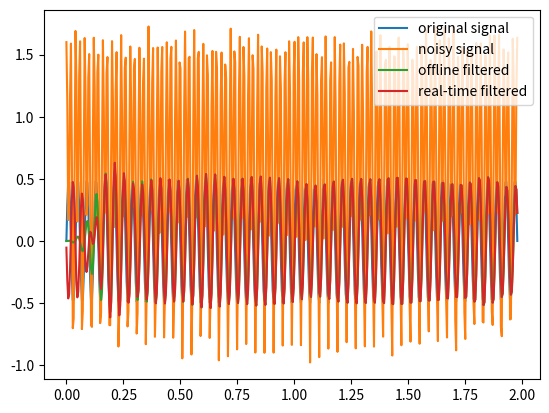

This figure's Python source:
import numpy as np
from scipy.signal import butter, lfilter, iirnotch, iirfilter


class Filter:
    def __init__(self, l_freq, h_freq, line_freq=50, order=5):
        self.low_cutoff_freq = l_freq
        self.high_cutoff_freq = h_freq
        self.line_freq = line_freq
        self.sample_frequency = 250.0
        self.order = order
        self.bp_param = None
        self.notch_param = None
        self.bp_param_test = None

    def _design_filter(self, nchan):
        nyq = 0.5 * self.sample_frequency
        low_freq = self.low_cutoff_freq / nyq
        high_freq = self.high_cutoff_freq / nyq
        b, a = butter(self.order, [low_freq, high_freq], btype='band')
        zi = np.zeros((nchan, self.order*2))
        self.bp_param = {'a': a, 'b': b, 'zi': zi}

    def _design_filter_test(self, nchan):
        nyq = 0.5 * self.sample_frequency
        low_freq = (self.low_cutoff_freq+4) / nyq
        high_freq = (self.high_cutoff_freq+4) / nyq
        b, a = butter(self.order, [low_freq, high_freq], btype='band')
        zi = np.zeros((nchan, self.order*2))
        self.bp_param_test = {'a': a, 'b': b, 'zi': zi}

    def _design_notch_filter(self, nchan):
        # Q = 50
        # b, a = iirnotch(self.line_freq, Q, self.sample_frequency)
        nyq = 0.5 * self.sample_frequency
        low_freq = (self.line_freq-2) / nyq
        high_freq = (self.line_freq+2) / nyq
        b, a = iirfilter(5, [low_freq, high_freq], btype='bandstop', ftype='butter')
        zi = np.zeros((nchan, 10))
        self.notch_param = {'a': a, 'b': b, 'zi': zi}

    def apply_bp_filter(self, raw_data):
        if len(raw_data.shape) < 2:
            raw_data = np.array(raw_data)[np.newaxis, :]
        if self.bp_param is None:
            self._design_filter(nchan=raw_data.shape[0])

        filtered_data, zi = lfilter(self.bp_param['b'], self.bp_param['a'], raw_data, zi=self.bp_param['zi'])
        self.bp_param['zi'] = zi
        return filtered_data

    def apply_bp_filter_noise(self, raw_data):
        if len(raw_data.shape) < 2:
            raw_data = np.array(raw_data)[np.newaxis, :]
        if self.bp_param_test is None:
            self._design_filter_test(nchan=raw_data.shape[0])

        filtered_data, zi = lfilter(self.bp_param_test['b'], self.bp_param_test['a'], raw_data, zi=self.bp_param_test['zi'])
        self.bp_param_test['zi'] = zi
        return filtered_data

    def apply_notch_filter(self, raw_data):
        if self.notch_param is None:
            self._design_notch_filter(nchan=raw_data.shape[0])

        filtered_data, zi = lfilter(self.notch_param['b'], self.notch_param['a'], raw_data, zi=self.notch_param['zi'])
        self.notch_param['zi'] = zi
        return filtered_data


if __name__ == '__main__':
    import matplotlib.pyplot as plt
    n_chunk = 15
    n_sample = 33 * n_chunk
    t = np.linspace(0, n_chunk * 33./250., n_sample)
    omega = 2 * np.pi * 25
    x = 0.5 * np.sin(omega * t)
    x = np.repeat(x[np.newaxis,:], 4, axis=0)
    x_noisy = x + .2 * np.random.rand(4, n_sample) + np.cos(2 * np.pi * 50 * t) + .5

    filt = Filter(l_freq=20, h_freq=30, line_freq=50)
    x_filt = filt.apply_notch_filter(filt.apply_bp_filter(x_noisy))

    # test real-time filtering
    x_filt_realtime = np.zeros((4, 0))
    for i in range(n_chunk):
        x_filt_realtime = np.concatenate((x_filt_realtime,
                                          filt.apply_notch_filter(filt.apply_bp_filter(x_noisy[:, i * 33:(i + 1) * 33])))
                                         , axis=1)
        # Only notch filter
        # x_filt_realtime = np.concatenate((x_filt_realtime,
        #                                   filt.apply_notch_filter(x_noisy[:, i * 33:(i + 1) * 33]))
        #                                  , axis=1)

    plt.figure(1)
    plt.clf()
    plt.plot(t, x[1,:], label='original signal')
    plt.plot(t, x_noisy[1,:], label='noisy signal')
    plt.plot(t, x_filt[1,:], label='offline filtered')
    plt.plot(t, x_filt_realtime[1, :], label="real-time filtered")
    plt.legend()
    plt.show()

    print("finish")

